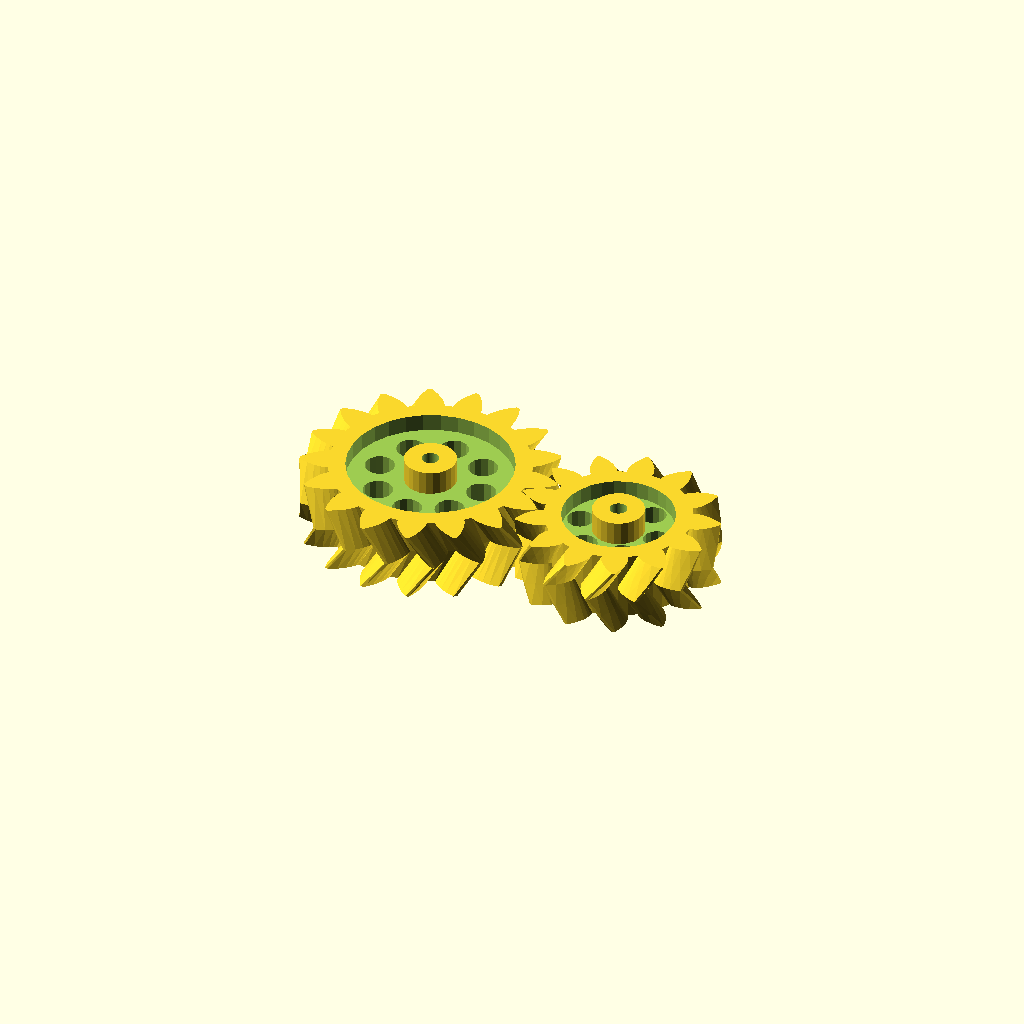
Cell 1: the model at its default parameters.
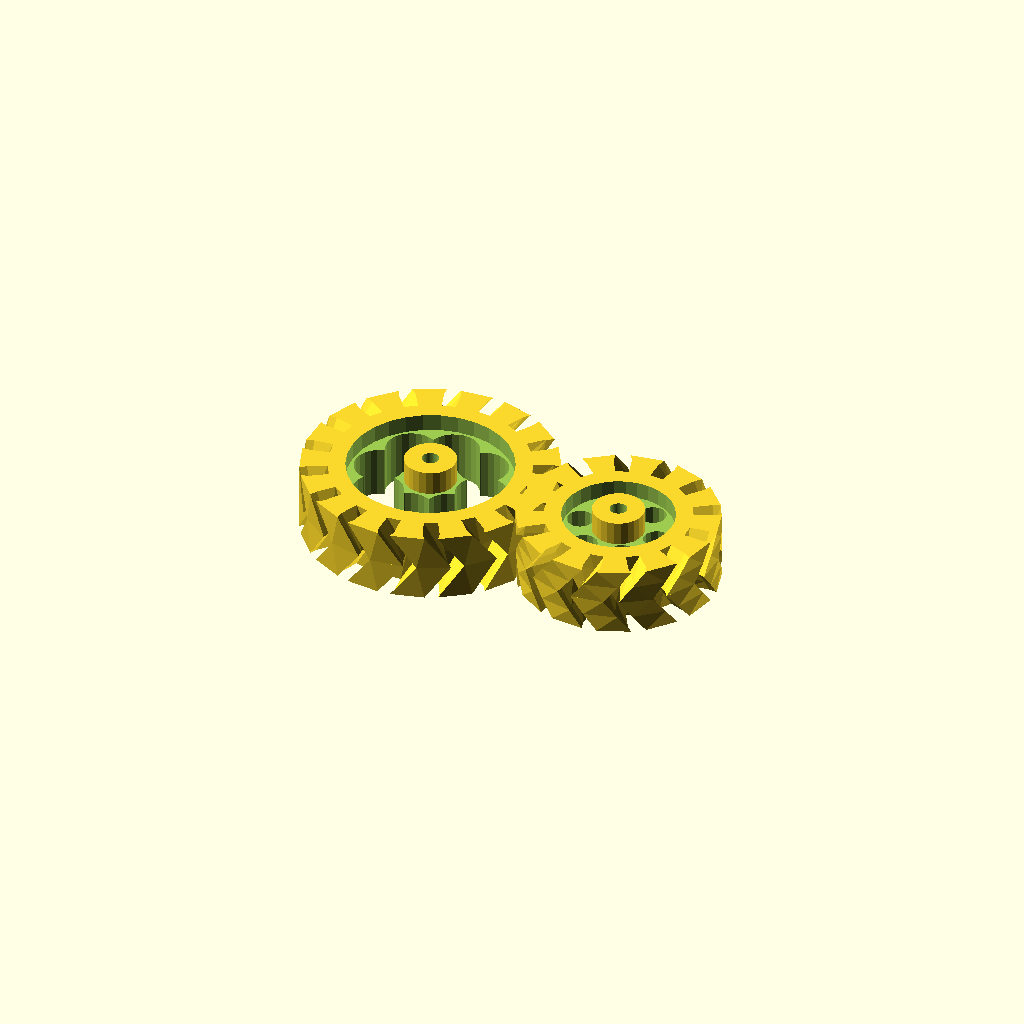
Cell 2: pi = 6.283185307179586 (everything else at default).
All cells are drawn from one camera (rotation 55°, 0°, 25°, orthographic, colour scheme Cornfield), so only the parameter changes between them.
Source of the model, models/gears/parametric_involute_gear_v5.0.scad:
// Parametric Involute Bevel and Spur Gears by GregFrost
// It is licensed under the Creative Commons - GNU GPL license.
// © 2010 by GregFrost
// http://www.thingiverse.com/thing:3575

// Simple Test:
//gear (circular_pitch=700,
//	gear_thickness = 12,
//	rim_thickness = 15,
//	hub_thickness = 17,
//	circles=8);

//Complex Spur Gear Test:
//test_gears ();

// Meshing Double Helix:
meshing_double_helix ();

// Demonstrate the backlash option for Spur gears.
//test_backlash ();

// Demonstrate how to make meshing bevel gears.
//bevel_gear_pair ();

pi=3.1415926535897932384626433832795;

//==================================================
// Bevel Gears:
// Two gears with the same cone distance, circular pitch (measured at the cone distance) 
// and pressure angle will mesh.

module bevel_gear_pair (
	gear1_teeth = 41,
	gear2_teeth = 7,
	axis_angle = 90,
	outside_circular_pitch=1000)
{
	outside_pitch_radius1 = gear1_teeth * outside_circular_pitch / 360;
	outside_pitch_radius2 = gear2_teeth * outside_circular_pitch / 360;
	pitch_apex1=outside_pitch_radius2 * sin (axis_angle) + 
		(outside_pitch_radius2 * cos (axis_angle) + outside_pitch_radius1) / tan (axis_angle);
	cone_distance = sqrt (pow (pitch_apex1, 2) + pow (outside_pitch_radius1, 2));
	pitch_apex2 = sqrt (pow (cone_distance, 2) - pow (outside_pitch_radius2, 2));
	echo ("cone_distance", cone_distance);
	pitch_angle1 = asin (outside_pitch_radius1 / cone_distance);
	pitch_angle2 = asin (outside_pitch_radius2 / cone_distance);
	echo ("pitch_angle1, pitch_angle2", pitch_angle1, pitch_angle2);
	echo ("pitch_angle1 + pitch_angle2", pitch_angle1 + pitch_angle2);

	rotate([0,0,90])
	translate ([0,0,pitch_apex1+20])
	{
		translate([0,0,-pitch_apex1])
		bevel_gear (
			number_of_teeth=gear1_teeth,
			cone_distance=cone_distance,
			pressure_angle=30,
			outside_circular_pitch=outside_circular_pitch);
	
		rotate([0,-(pitch_angle1+pitch_angle2),0])
		translate([0,0,-pitch_apex2])
		bevel_gear (
			number_of_teeth=gear2_teeth,
			cone_distance=cone_distance,
			pressure_angle=30,
			outside_circular_pitch=outside_circular_pitch);
	}
}

//Bevel Gear Finishing Options:
bevel_gear_flat = 0;
bevel_gear_back_cone = 1;

module bevel_gear (
	number_of_teeth=11,
	cone_distance=100,
	face_width=20,
	outside_circular_pitch=1000,
	pressure_angle=30,
	clearance = 0.2,
	bore_diameter=5,
	gear_thickness = 15,
	backlash = 0,
	involute_facets=0,
	finish = -1)
{
	echo ("bevel_gear",
		"teeth", number_of_teeth,
		"cone distance", cone_distance,
		face_width,
		outside_circular_pitch,
		pressure_angle,
		clearance,
		bore_diameter,
		involute_facets,
		finish);

	// Pitch diameter: Diameter of pitch circle at the fat end of the gear.
	outside_pitch_diameter  =  number_of_teeth * outside_circular_pitch / 180;
	outside_pitch_radius = outside_pitch_diameter / 2;

	// The height of the pitch apex.
	pitch_apex = sqrt (pow (cone_distance, 2) - pow (outside_pitch_radius, 2));
	pitch_angle = asin (outside_pitch_radius/cone_distance);

	echo ("Num Teeth:", number_of_teeth, " Pitch Angle:", pitch_angle);

	finish = (finish != -1) ? finish : (pitch_angle < 45) ? bevel_gear_flat : bevel_gear_back_cone;

	apex_to_apex=cone_distance / cos (pitch_angle);
	back_cone_radius = apex_to_apex * sin (pitch_angle);

	// Calculate and display the pitch angle. This is needed to determine the angle to mount two meshing cone gears.

	// Base Circle for forming the involute teeth shape.
	base_radius = back_cone_radius * cos (pressure_angle);	

	// Diametrial pitch: Number of teeth per unit length.
	pitch_diametrial = number_of_teeth / outside_pitch_diameter;

	// Addendum: Radial distance from pitch circle to outside circle.
	addendum = 1 / pitch_diametrial;
	// Outer Circle
	outer_radius = back_cone_radius + addendum;

	// Dedendum: Radial distance from pitch circle to root diameter
	dedendum = addendum + clearance;
	dedendum_angle = atan (dedendum / cone_distance);
	root_angle = pitch_angle - dedendum_angle;

	root_cone_full_radius = tan (root_angle)*apex_to_apex;
	back_cone_full_radius=apex_to_apex / tan (pitch_angle);

	back_cone_end_radius = 
		outside_pitch_radius - 
		dedendum * cos (pitch_angle) - 
		gear_thickness / tan (pitch_angle);
	back_cone_descent = dedendum * sin (pitch_angle) + gear_thickness;

	// Root diameter: Diameter of bottom of tooth spaces.
	root_radius = back_cone_radius - dedendum;

	half_tooth_thickness = outside_pitch_radius * sin (360 / (4 * number_of_teeth)) - backlash / 4;
	half_thick_angle = asin (half_tooth_thickness / back_cone_radius);

	face_cone_height = apex_to_apex-face_width / cos (pitch_angle);
	face_cone_full_radius = face_cone_height / tan (pitch_angle);
	face_cone_descent = dedendum * sin (pitch_angle);
	face_cone_end_radius = 
		outside_pitch_radius -
		face_width / sin (pitch_angle) - 
		face_cone_descent / tan (pitch_angle);

	// For the bevel_gear_flat finish option, calculate the height of a cube to select the portion of the gear that includes the full pitch face.
	bevel_gear_flat_height = pitch_apex - (cone_distance - face_width) * cos (pitch_angle);

//	translate([0,0,-pitch_apex])
	difference ()
	{
		intersection ()
		{
			union()
			{
				rotate (half_thick_angle)
				translate ([0,0,pitch_apex-apex_to_apex])
				cylinder ($fn=number_of_teeth*2, r1=root_cone_full_radius,r2=0,h=apex_to_apex);
				for (i = [1:number_of_teeth])
//				for (i = [1:1])
				{
					rotate ([0,0,i*360/number_of_teeth])
					{
						involute_bevel_gear_tooth (
							back_cone_radius = back_cone_radius,
							root_radius = root_radius,
							base_radius = base_radius,
							outer_radius = outer_radius,
							pitch_apex = pitch_apex,
							cone_distance = cone_distance,
							half_thick_angle = half_thick_angle,
							involute_facets = involute_facets);
					}
				}
			}

			if (finish == bevel_gear_back_cone)
			{
				translate ([0,0,-back_cone_descent])
				cylinder (
					$fn=number_of_teeth*2, 
					r1=back_cone_end_radius,
					r2=back_cone_full_radius*2,
					h=apex_to_apex + back_cone_descent);
			}
			else
			{
				translate ([-1.5*outside_pitch_radius,-1.5*outside_pitch_radius,0])
				cube ([3*outside_pitch_radius,
					3*outside_pitch_radius,
					bevel_gear_flat_height]);
			}
		}
		
		if (finish == bevel_gear_back_cone)
		{
			translate ([0,0,-face_cone_descent])
			cylinder (
				r1=face_cone_end_radius,
				r2=face_cone_full_radius * 2,
				h=face_cone_height + face_cone_descent+pitch_apex);
		}

		translate ([0,0,pitch_apex - apex_to_apex])
		cylinder (r=bore_diameter/2,h=apex_to_apex);
	}	
}

module involute_bevel_gear_tooth (
	back_cone_radius,
	root_radius,
	base_radius,
	outer_radius,
	pitch_apex,
	cone_distance,
	half_thick_angle,
	involute_facets)
{
//	echo ("involute_bevel_gear_tooth",
//		back_cone_radius,
//		root_radius,
//		base_radius,
//		outer_radius,
//		pitch_apex,
//		cone_distance,
//		half_thick_angle);

	min_radius = max (base_radius*2,root_radius*2);

	pitch_point = 
		involute (
			base_radius*2, 
			involute_intersect_angle (base_radius*2, back_cone_radius*2));
	pitch_angle = atan2 (pitch_point[1], pitch_point[0]);
	centre_angle = pitch_angle + half_thick_angle;

	start_angle = involute_intersect_angle (base_radius*2, min_radius);
	stop_angle = involute_intersect_angle (base_radius*2, outer_radius*2);

	res=(involute_facets!=0)?involute_facets:($fn==0)?5:$fn/4;

	translate ([0,0,pitch_apex])
	rotate ([0,-atan(back_cone_radius/cone_distance),0])
	translate ([-back_cone_radius*2,0,-cone_distance*2])
	union ()
	{
		for (i=[1:res])
		{
			assign (
				point1=
					involute (base_radius*2,start_angle+(stop_angle - start_angle)*(i-1)/res),
				point2=
					involute (base_radius*2,start_angle+(stop_angle - start_angle)*(i)/res))
			{
				assign (
					side1_point1 = rotate_point (centre_angle, point1),
					side1_point2 = rotate_point (centre_angle, point2),
					side2_point1 = mirror_point (rotate_point (centre_angle, point1)),
					side2_point2 = mirror_point (rotate_point (centre_angle, point2)))
				{
					polyhedron (
						points=[
							[back_cone_radius*2+0.1,0,cone_distance*2],
							[side1_point1[0],side1_point1[1],0],
							[side1_point2[0],side1_point2[1],0],
							[side2_point2[0],side2_point2[1],0],
							[side2_point1[0],side2_point1[1],0],
							[0.1,0,0]],
						triangles=[[0,1,2],[0,2,3],[0,3,4],[0,5,1],[1,5,2],[2,5,3],[3,5,4],[0,4,5]]);
				}
			}
		}
	}
}

module gear (
	number_of_teeth=15,
	circular_pitch=false, diametral_pitch=false,
	pressure_angle=28,
	clearance = 0.2,
	gear_thickness=5,
	rim_thickness=8,
	rim_width=5,
	hub_thickness=10,
	hub_diameter=15,
	bore_diameter=5,
	circles=0,
	backlash=0,
	twist=0,
	involute_facets=0)
{
	if (circular_pitch==false && diametral_pitch==false) 
		echo("MCAD ERROR: gear module needs either a diametral_pitch or circular_pitch");

	//Convert diametrial pitch to our native circular pitch
	circular_pitch = (circular_pitch!=false?circular_pitch:180/diametral_pitch);

	// Pitch diameter: Diameter of pitch circle.
	pitch_diameter  =  number_of_teeth * circular_pitch / 180;
	pitch_radius = pitch_diameter/2;
	echo ("Teeth:", number_of_teeth, " Pitch radius:", pitch_radius);

	// Base Circle
	base_radius = pitch_radius*cos(pressure_angle);

	// Diametrial pitch: Number of teeth per unit length.
	pitch_diametrial = number_of_teeth / pitch_diameter;

	// Addendum: Radial distance from pitch circle to outside circle.
	addendum = 1/pitch_diametrial;

	//Outer Circle
	outer_radius = pitch_radius+addendum;

	// Dedendum: Radial distance from pitch circle to root diameter
	dedendum = addendum + clearance;

	// Root diameter: Diameter of bottom of tooth spaces.
	root_radius = pitch_radius-dedendum;
	backlash_angle = backlash / pitch_radius * 180 / pi;
	half_thick_angle = (360 / number_of_teeth - backlash_angle) / 4;

	// Variables controlling the rim.
	rim_radius = root_radius - rim_width;

	// Variables controlling the circular holes in the gear.
	circle_orbit_diameter=hub_diameter/2+rim_radius;
	circle_orbit_curcumference=pi*circle_orbit_diameter;

	// Limit the circle size to 90% of the gear face.
	circle_diameter=
		min (
			0.70*circle_orbit_curcumference/circles,
			(rim_radius-hub_diameter/2)*0.9);

	difference ()
	{
		union ()
		{
			difference ()
			{
				linear_extrude (height=rim_thickness, convexity=10, twist=twist)
				gear_shape (
					number_of_teeth,
					pitch_radius = pitch_radius,
					root_radius = root_radius,
					base_radius = base_radius,
					outer_radius = outer_radius,
					half_thick_angle = half_thick_angle,
					involute_facets=involute_facets);

				if (gear_thickness < rim_thickness)
					translate ([0,0,gear_thickness])
					cylinder (r=rim_radius,h=rim_thickness-gear_thickness+1);
			}
			if (gear_thickness > rim_thickness)
				cylinder (r=rim_radius,h=gear_thickness);
			if (hub_thickness > gear_thickness)
				translate ([0,0,gear_thickness])
				cylinder (r=hub_diameter/2,h=hub_thickness-gear_thickness);
		}
		translate ([0,0,-1])
		cylinder (
			r=bore_diameter/2,
			h=2+max(rim_thickness,hub_thickness,gear_thickness), $fn=100);
		if (circles>0)
		{
			for(i=[0:circles-1])	
				rotate([0,0,i*360/circles])
				translate([circle_orbit_diameter/2,0,-1])
				cylinder(r=circle_diameter/2,h=max(gear_thickness,rim_thickness)+3);
		}
	}
}

module gear_shape (
	number_of_teeth,
	pitch_radius,
	root_radius,
	base_radius,
	outer_radius,
	half_thick_angle,
	involute_facets)
{
	union()
	{
		rotate (half_thick_angle) circle ($fn=number_of_teeth*2, r=root_radius);

		for (i = [1:number_of_teeth])
		{
			rotate ([0,0,i*360/number_of_teeth])
			{
				involute_gear_tooth (
					pitch_radius = pitch_radius,
					root_radius = root_radius,
					base_radius = base_radius,
					outer_radius = outer_radius,
					half_thick_angle = half_thick_angle,
					involute_facets=involute_facets);
			}
		}
	}
}

module involute_gear_tooth (
	pitch_radius,
	root_radius,
	base_radius,
	outer_radius,
	half_thick_angle,
	involute_facets)
{
	min_radius = max (base_radius,root_radius);

	pitch_point = involute (base_radius, involute_intersect_angle (base_radius, pitch_radius));
	pitch_angle = atan2 (pitch_point[1], pitch_point[0]);
	centre_angle = pitch_angle + half_thick_angle;

	start_angle = involute_intersect_angle (base_radius, min_radius);
	stop_angle = involute_intersect_angle (base_radius, outer_radius);

	res=(involute_facets!=0)?involute_facets:($fn==0)?5:$fn/4;

	union ()
	{
		for (i=[1:res])
		assign (
			point1=involute (base_radius,start_angle+(stop_angle - start_angle)*(i-1)/res),
			point2=involute (base_radius,start_angle+(stop_angle - start_angle)*i/res))
		{
			assign (
				side1_point1=rotate_point (centre_angle, point1),
				side1_point2=rotate_point (centre_angle, point2),
				side2_point1=mirror_point (rotate_point (centre_angle, point1)),
				side2_point2=mirror_point (rotate_point (centre_angle, point2)))
			{
				polygon (
					points=[[0,0],side1_point1,side1_point2,side2_point2,side2_point1],
					paths=[[0,1,2,3,4,0]]);
			}
		}
	}
}

// Mathematical Functions
//===============

// Finds the angle of the involute about the base radius at the given distance (radius) from it's center.
//source: http://www.mathhelpforum.com/math-help/geometry/136011-circle-involute-solving-y-any-given-x.html

function involute_intersect_angle (base_radius, radius) = sqrt (pow (radius/base_radius, 2) - 1) * 180 / pi;

// Calculate the involute position for a given base radius and involute angle.

function rotated_involute (rotate, base_radius, involute_angle) = 
[
	cos (rotate) * involute (base_radius, involute_angle)[0] + sin (rotate) * involute (base_radius, involute_angle)[1],
	cos (rotate) * involute (base_radius, involute_angle)[1] - sin (rotate) * involute (base_radius, involute_angle)[0]
];

function mirror_point (coord) = 
[
	coord[0], 
	-coord[1]
];

function rotate_point (rotate, coord) =
[
	cos (rotate) * coord[0] + sin (rotate) * coord[1],
	cos (rotate) * coord[1] - sin (rotate) * coord[0]
];

function involute (base_radius, involute_angle) = 
[
	base_radius*(cos (involute_angle) + involute_angle*pi/180*sin (involute_angle)),
	base_radius*(sin (involute_angle) - involute_angle*pi/180*cos (involute_angle)),
];


// Test Cases
//===============

module test_gears()
{
	translate([17,-15])
	{
		gear (number_of_teeth=17,
			circular_pitch=500,
			circles=8);
	
		rotate ([0,0,360*4/17])
		translate ([39.088888,0,0])
		{
			gear (number_of_teeth=11,
				circular_pitch=500,
				hub_diameter=0,
				rim_width=65);
			translate ([0,0,8])
			{
				gear (number_of_teeth=6,
					circular_pitch=300,
					hub_diameter=0,
					rim_width=5,
					rim_thickness=6,
					pressure_angle=31);
				rotate ([0,0,360*5/6])
				translate ([22.5,0,1])
				gear (number_of_teeth=21,
					circular_pitch=300,
					bore_diameter=2,
					hub_diameter=4,
					rim_width=1,
					hub_thickness=4,
					rim_thickness=4,
					gear_thickness=3,
					pressure_angle=31);
			}
		}

		translate ([-61.1111111,0,0])
		{
			gear (number_of_teeth=27,
				circular_pitch=500,
				circles=5,
				hub_diameter=2*8.88888889);

			translate ([0,0,10])
			{
				gear (
					number_of_teeth=14,
					circular_pitch=200,
					pressure_angle=5,
					clearance = 0.2,
					gear_thickness = 10,
					rim_thickness = 10,
					rim_width = 15,
					bore_diameter=5,
					circles=0);
				translate ([13.8888888,0,1])
				gear (
					number_of_teeth=11,
					circular_pitch=200,
					pressure_angle=5,
					clearance = 0.2,
					gear_thickness = 10,
					rim_thickness = 10,
					rim_width = 15,
					hub_thickness = 20,
					hub_diameter=2*7.222222,
					bore_diameter=5,
					circles=0);
			}
		}
	
		rotate ([0,0,360*-5/17])
		translate ([44.444444444,0,0])
		gear (number_of_teeth=15,
			circular_pitch=500,
			hub_diameter=10,
			rim_width=5,
			rim_thickness=5,
			gear_thickness=4,
			hub_thickness=6,
			circles=9);
	
		rotate ([0,0,360*-1/17])
		translate ([30.5555555,0,-1])
		gear (number_of_teeth=5,
			circular_pitch=500,
			hub_diameter=0,
			rim_width=5,
			rim_thickness=10);
	}
}

module meshing_double_helix ()
{
	test_double_helix_gear ();
	
	mirror ([0,1,0])
	translate ([58.33333333,0,0])
	test_double_helix_gear (teeth=13,circles=6);
}

module test_double_helix_gear (
	teeth=17,
	circles=8)
{
	//double helical gear
	{
		twist=200;
		height=20;
		pressure_angle=30;

		gear (number_of_teeth=teeth,
			circular_pitch=700,
			pressure_angle=pressure_angle,
			clearance = 0.2,
			gear_thickness = height/2*0.5,
			rim_thickness = height/2,
			rim_width = 5,
			hub_thickness = height/2*1.2,
			hub_diameter=15,
			bore_diameter=5,
			circles=circles,
			twist=twist/teeth);
		mirror([0,0,1])
		gear (number_of_teeth=teeth,
			circular_pitch=700,
			pressure_angle=pressure_angle,
			clearance = 0.2,
			gear_thickness = height/2,
			rim_thickness = height/2,
			rim_width = 5,
			hub_thickness = height/2,
			hub_diameter=15,
			bore_diameter=5,
			circles=circles,
			twist=twist/teeth);
	}
}

module test_backlash ()
{
	backlash = 2;
	teeth = 15;

	translate ([-29.166666,0,0])
	{
		translate ([58.3333333,0,0])
		rotate ([0,0,-360/teeth/4])
		gear (
			number_of_teeth = teeth,
			circular_pitch=700,
			gear_thickness = 12,
			rim_thickness = 15,
			rim_width = 5,
			hub_thickness = 17,
			hub_diameter=15,
			bore_diameter=5,
			backlash = 2,
			circles=8);
		
		rotate ([0,0,360/teeth/4])
		gear (
			number_of_teeth = teeth,
			circular_pitch=700,
			gear_thickness = 12,
			rim_thickness = 15,
			rim_width = 5,
			hub_thickness = 17,
			hub_diameter=15,
			bore_diameter=5,
			backlash = 2,
			circles=8);
	}

	color([0,0,128,0.5])
	translate([0,0,-5])
	cylinder ($fn=20,r=backlash / 4,h=25);
}
Parameter table extracted from the source (name, type, default, range or options):
pi: number, default 3.141592653589793
